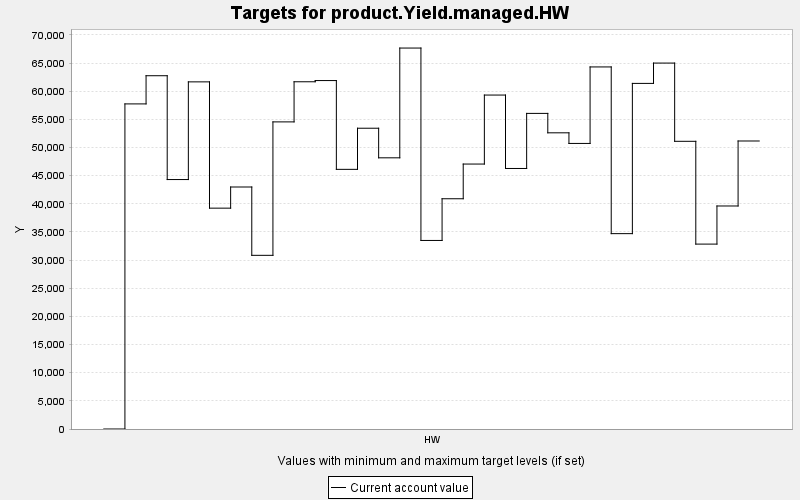

Data behind this chart, as committed beside it:
TARGET, PERIOD, YEAR, PERIODWIDTH, MINIMUM, MAXIMUM, MINWEIGHT, MAXWEIGHT, CURRENT, SUMMARY
product.Yield.managed.HW, 0, 0, 10.0, 0.0, 10000, 1.0, 1.0, 0.0, 0.0
product.Yield.managed.HW, 1, 10, 10.0, 0.0, 10000, 1.0, 1.0, 57751, 0.0
product.Yield.managed.HW, 2, 20, 10.0, 0.0, 10000, 1.0, 1.0, 62757, 0.0
product.Yield.managed.HW, 3, 30, 10.0, 0.0, 10000, 1.0, 1.0, 44314, 0.0
product.Yield.managed.HW, 4, 40, 10.0, 0.0, 10000, 1.0, 1.0, 61666, 0.0
product.Yield.managed.HW, 5, 50, 10.0, 0.0, 10000, 1.0, 1.0, 39233, 0.0
product.Yield.managed.HW, 6, 60, 10.0, 0.0, 10000, 1.0, 1.0, 42990, 0.0
product.Yield.managed.HW, 7, 70, 10.0, 0.0, 10000, 1.0, 1.0, 30852, 0.0
product.Yield.managed.HW, 8, 80, 10.0, 0.0, 10000, 1.0, 1.0, 54556, 0.0
product.Yield.managed.HW, 9, 90, 10.0, 0.0, 10000, 1.0, 1.0, 61684, 0.0
product.Yield.managed.HW, 10, 100, 10.0, 0.0, 10000, 1.0, 1.0, 61898, 0.0
product.Yield.managed.HW, 11, 110, 10.0, 0.0, 10000, 1.0, 1.0, 46126, 0.0
product.Yield.managed.HW, 12, 120, 10.0, 0.0, 10000, 1.0, 1.0, 53431, 0.0
product.Yield.managed.HW, 13, 130, 10.0, 0.0, 10000, 1.0, 1.0, 48174, 0.0
product.Yield.managed.HW, 14, 140, 10.0, 0.0, 10000, 1.0, 1.0, 67674, 0.0
product.Yield.managed.HW, 15, 150, 10.0, 0.0, 10000, 1.0, 1.0, 33495, 0.0
product.Yield.managed.HW, 16, 160, 10.0, 0.0, 10000, 1.0, 1.0, 40902, 0.0
product.Yield.managed.HW, 17, 170, 10.0, 0.0, 10000, 1.0, 1.0, 47067, 0.0
product.Yield.managed.HW, 18, 180, 10.0, 0.0, 10000, 1.0, 1.0, 59323, 0.0
product.Yield.managed.HW, 19, 190, 10.0, 0.0, 10000, 1.0, 1.0, 46281, 0.0
product.Yield.managed.HW, 20, 200, 10.0, 0.0, 10000, 1.0, 1.0, 56065, 0.0
product.Yield.managed.HW, 21, 210, 10.0, 0.0, 10000, 1.0, 1.0, 52615, 0.0
product.Yield.managed.HW, 22, 220, 10.0, 0.0, 10000, 1.0, 1.0, 50729, 0.0
product.Yield.managed.HW, 23, 230, 10.0, 0.0, 10000, 1.0, 1.0, 64318, 0.0
product.Yield.managed.HW, 24, 240, 10.0, 0.0, 10000, 1.0, 1.0, 34704, 0.0
product.Yield.managed.HW, 25, 250, 10.0, 0.0, 10000, 1.0, 1.0, 61394, 0.0
product.Yield.managed.HW, 26, 260, 10.0, 0.0, 10000, 1.0, 1.0, 65005, 0.0
product.Yield.managed.HW, 27, 270, 10.0, 0.0, 10000, 1.0, 1.0, 51107, 0.0
product.Yield.managed.HW, 28, 280, 10.0, 0.0, 10000, 1.0, 1.0, 32847, 0.0
product.Yield.managed.HW, 29, 290, 10.0, 0.0, 10000, 1.0, 1.0, 39618, 0.0
product.Yield.managed.HW, 30, 300, 10.0, 0.0, 10000, 1.0, 1.0, 51163, 0.0
